Run: headless pygame with SDL's dummy video driver; simulated clock (each Clock.tick advances the game by its frame time, no real sleeping); random seed 0; keys injected as events and as key.get_pressed() state; mouse plan: one left click at the window centre at the start of phase 2, then a move to the lower-right quarter at the start of phase 3.
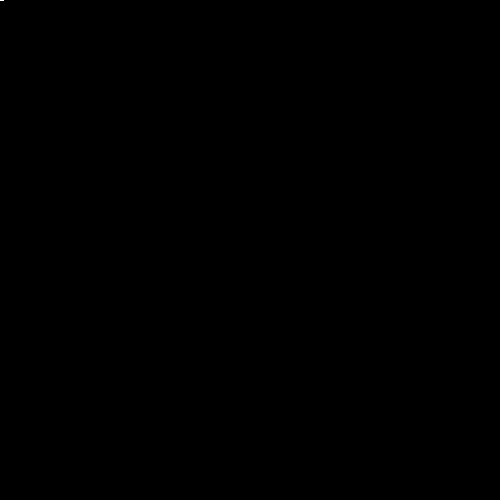
Frame 1 of 4 · flips 1–60 · no input
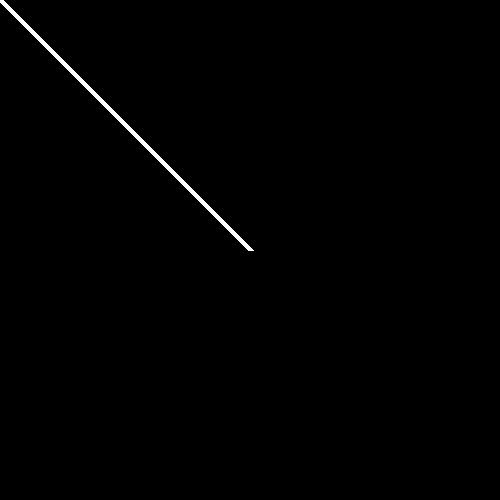
Frame 2 of 4 · flips 61–180 · clicked the window centre · tapped SPACE, RETURN · held RIGHT (→), D
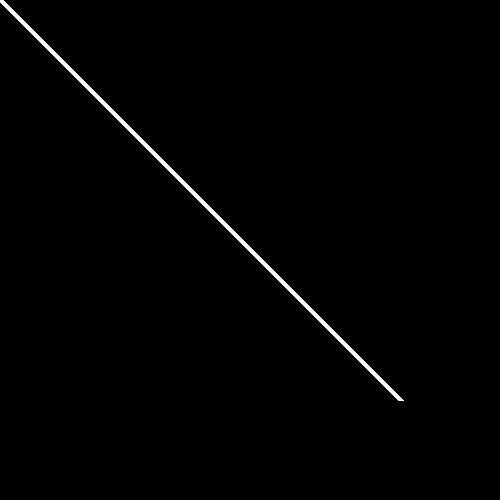
Frame 3 of 4 · flips 181–300 · moved the mouse to the lower-right quarter · held DOWN (↓), S
Frame 4 of 4 · flips 301–420 · held LEFT (←), A, UP (↑), W · screen unchanged from frame 3, image omitted

The pygame program that drew these frames:

import pygame
from sys import exit

clock = pygame.time.Clock()
window = pygame.display.set_mode((500,500))
circles =[]

while True:
    for event in pygame.event.get():
        if event.type == pygame.QUIT:
            exit()
        

    circle = pygame.draw.circle(window,(255,255,255),pygame.mouse.get_pos(),0.1)
    circles.append(circle)

    for i in range(len(circles)-1):
        
        try:
            if not circles[i].colliderect( circles[i+1]):
                pygame.draw.line(window,(255,255,255),circles[i].center,circles[i+1].center,6)
        except:
            pass
   
    pygame.display.flip()
    
